Photos from the image-classification dataset "dataset" in the GitHub repository UtrechtUniversity/insects. Its 26 classes are: ant, bee, bee apis, bee bombus, beetle, beetle coccinellidae, beetle oedemeridae, bug, bug graphosoma, fly, fly empididae, fly sarcophagidae, fly small, hfly episyr, hfly eristal, hfly eupeo, hfly myathr, hfly sphaero, hoverfly syrphus, lepi, background non-insect, bird non-insect, dirt non-insect, shadow non-insect, scorpionfly, wasp.

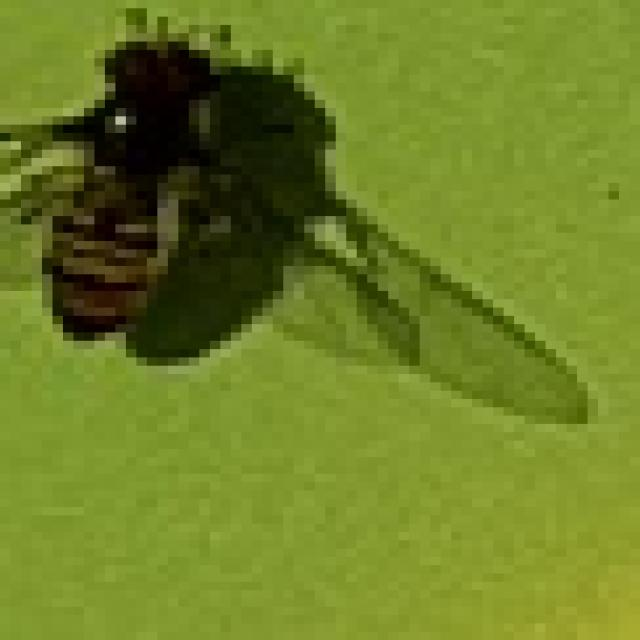
Label: hfly episyr

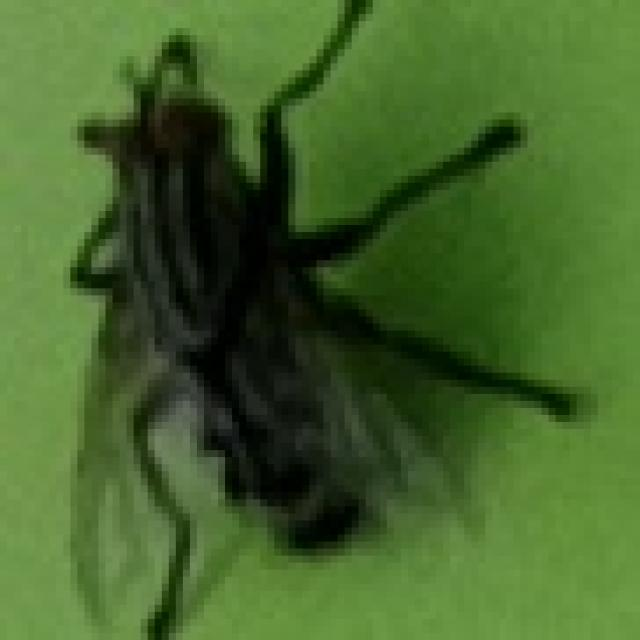
Label: fly sarcophagidae

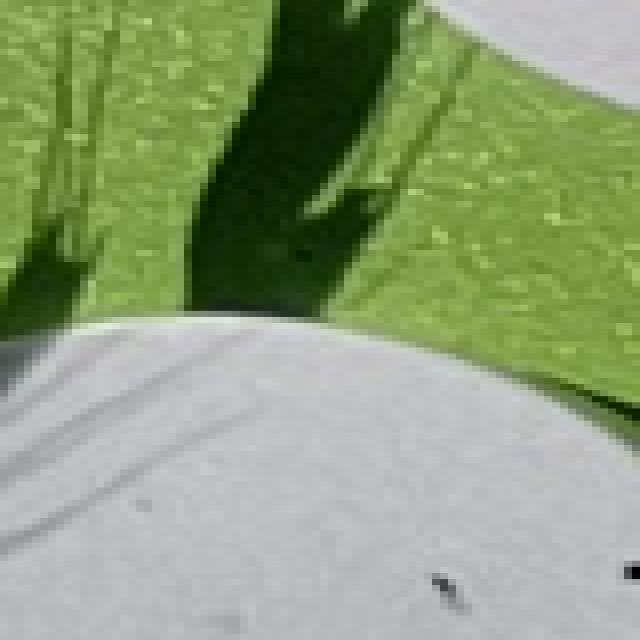
Label: shadow non-insect

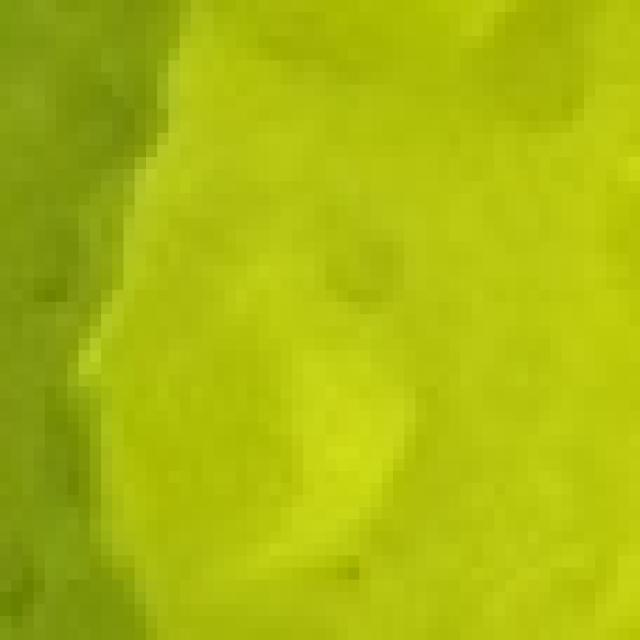
Label: background non-insect

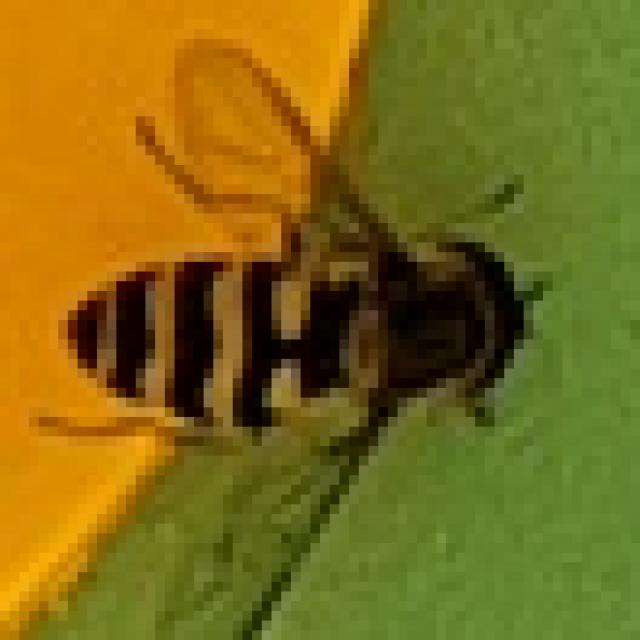
Label: hoverfly syrphus

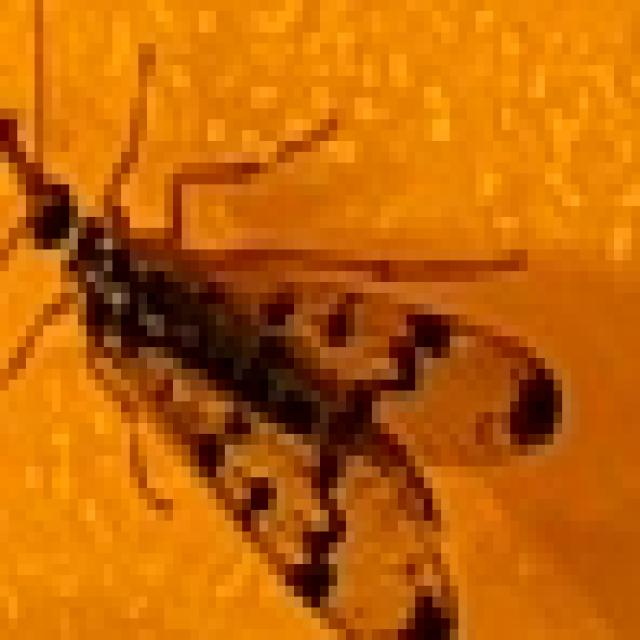
Label: scorpionfly
